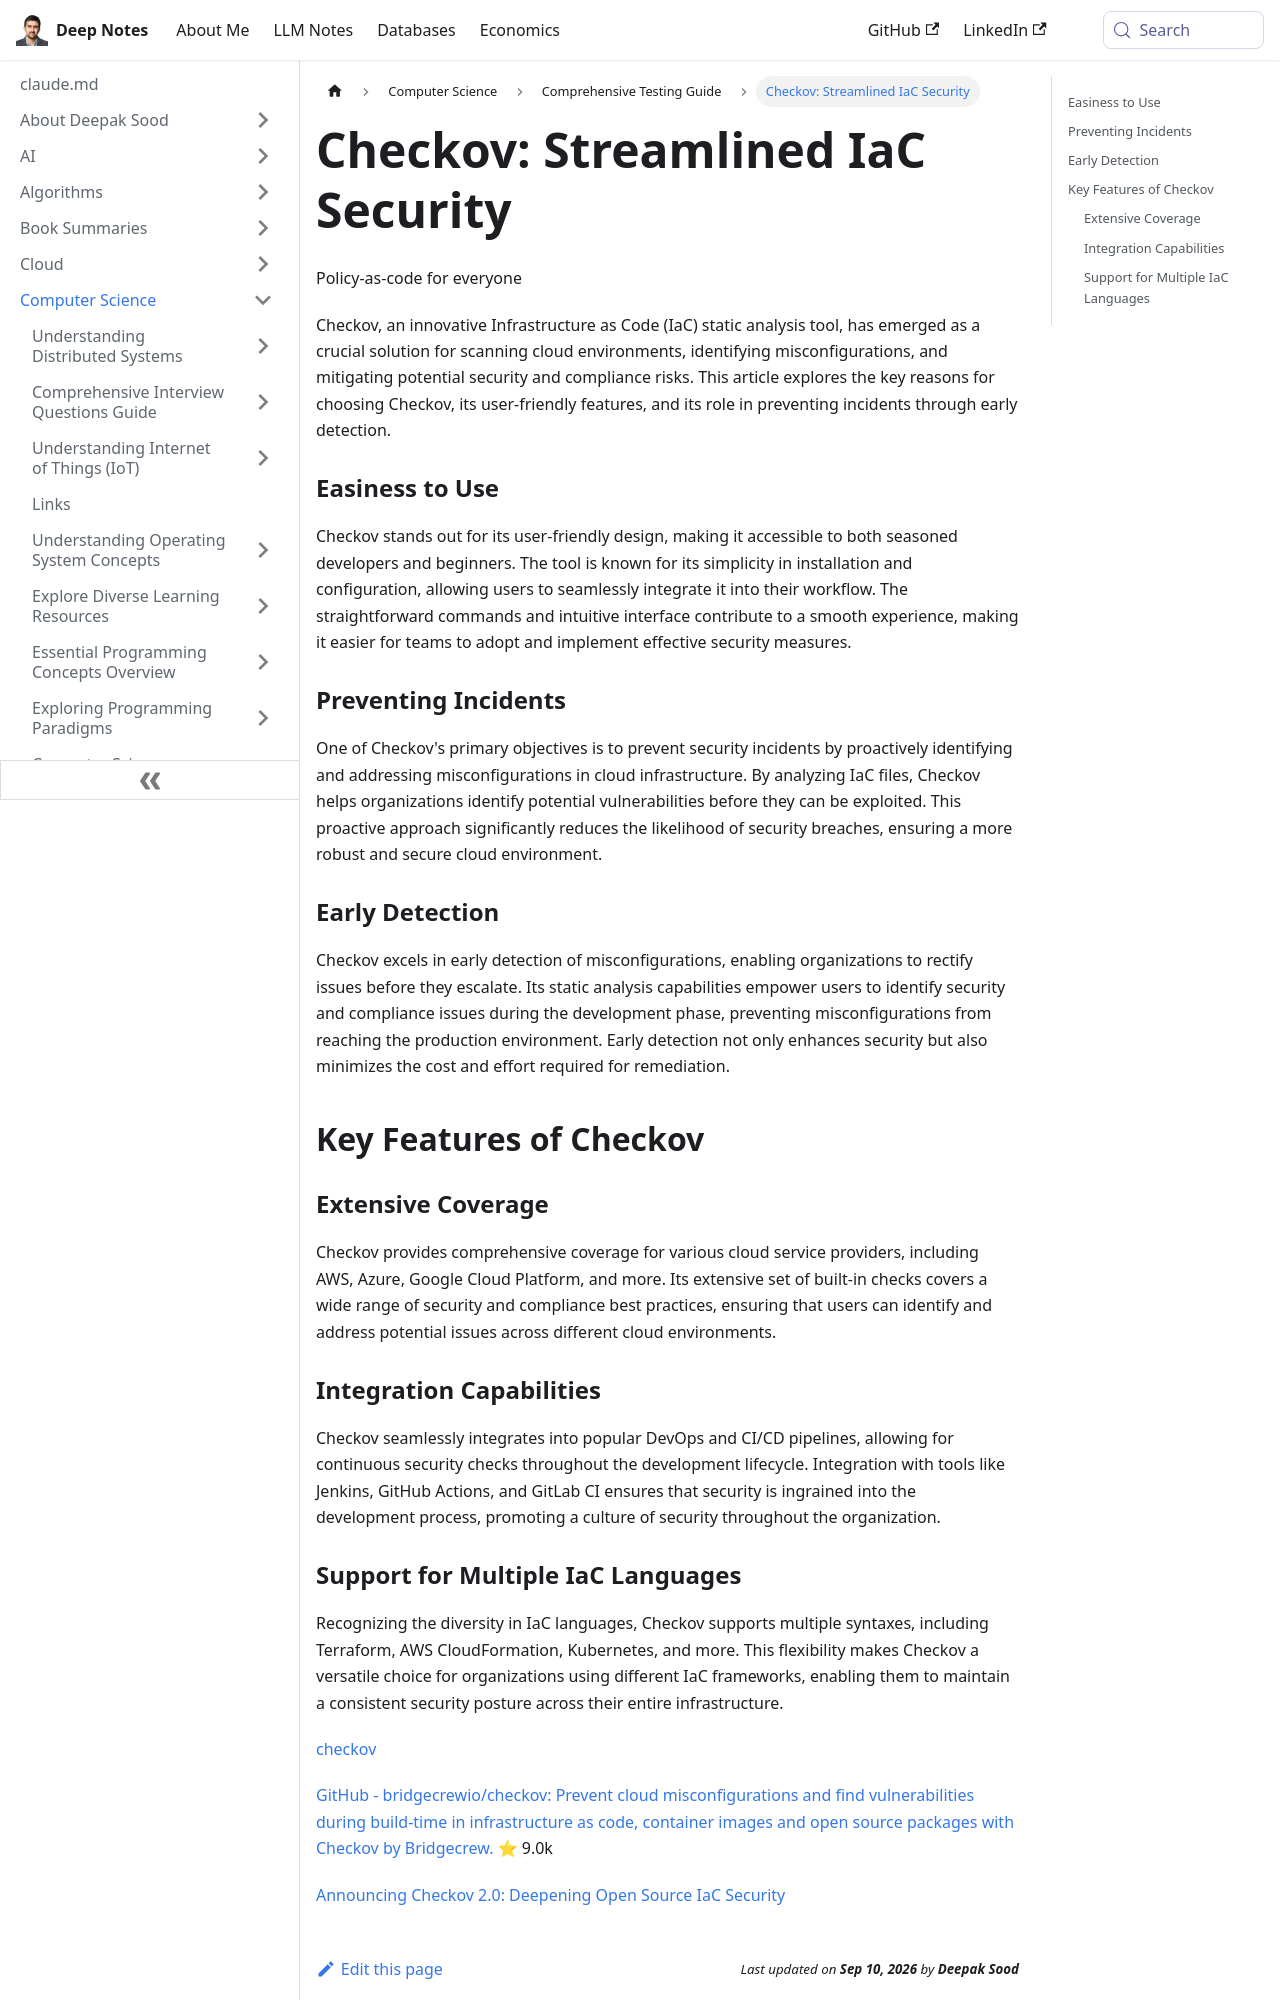

repository: deepaksood619/deepaksood619.github.io · page: computer-science/testing/checkov/index.html · generator: docusaurus

---
slug: /computer-science/testing/checkov
title: "Checkov: Streamlined IaC Security"
description: Discover how Checkov simplifies policy-as-code with user-friendly tools for scanning cloud environments and ensuring compliance.
created: 2024-01-15
updated: 2026-06-11
---
Policy-as-code for everyone

Checkov, an innovative Infrastructure as Code (IaC) static analysis tool, has emerged as a crucial solution for scanning cloud environments, identifying misconfigurations, and mitigating potential security and compliance risks. This article explores the key reasons for choosing Checkov, its user-friendly features, and its role in preventing incidents through early detection.

### Easiness to Use

Checkov stands out for its user-friendly design, making it accessible to both seasoned developers and beginners. The tool is known for its simplicity in installation and configuration, allowing users to seamlessly integrate it into their workflow. The straightforward commands and intuitive interface contribute to a smooth experience, making it easier for teams to adopt and implement effective security measures.

### Preventing Incidents

One of Checkov's primary objectives is to prevent security incidents by proactively identifying and addressing misconfigurations in cloud infrastructure. By analyzing IaC files, Checkov helps organizations identify potential vulnerabilities before they can be exploited. This proactive approach significantly reduces the likelihood of security breaches, ensuring a more robust and secure cloud environment.

### Early Detection

Checkov excels in early detection of misconfigurations, enabling organizations to rectify issues before they escalate. Its static analysis capabilities empower users to identify security and compliance issues during the development phase, preventing misconfigurations from reaching the production environment. Early detection not only enhances security but also minimizes the cost and effort required for remediation.

## Key Features of Checkov

### Extensive Coverage

Checkov provides comprehensive coverage for various cloud service providers, including AWS, Azure, Google Cloud Platform, and more. Its extensive set of built-in checks covers a wide range of security and compliance best practices, ensuring that users can identify and address potential issues across different cloud environments.

### Integration Capabilities

Checkov seamlessly integrates into popular DevOps and CI/CD pipelines, allowing for continuous security checks throughout the development lifecycle. Integration with tools like Jenkins, GitHub Actions, and GitLab CI ensures that security is ingrained into the development process, promoting a culture of security throughout the organization.
